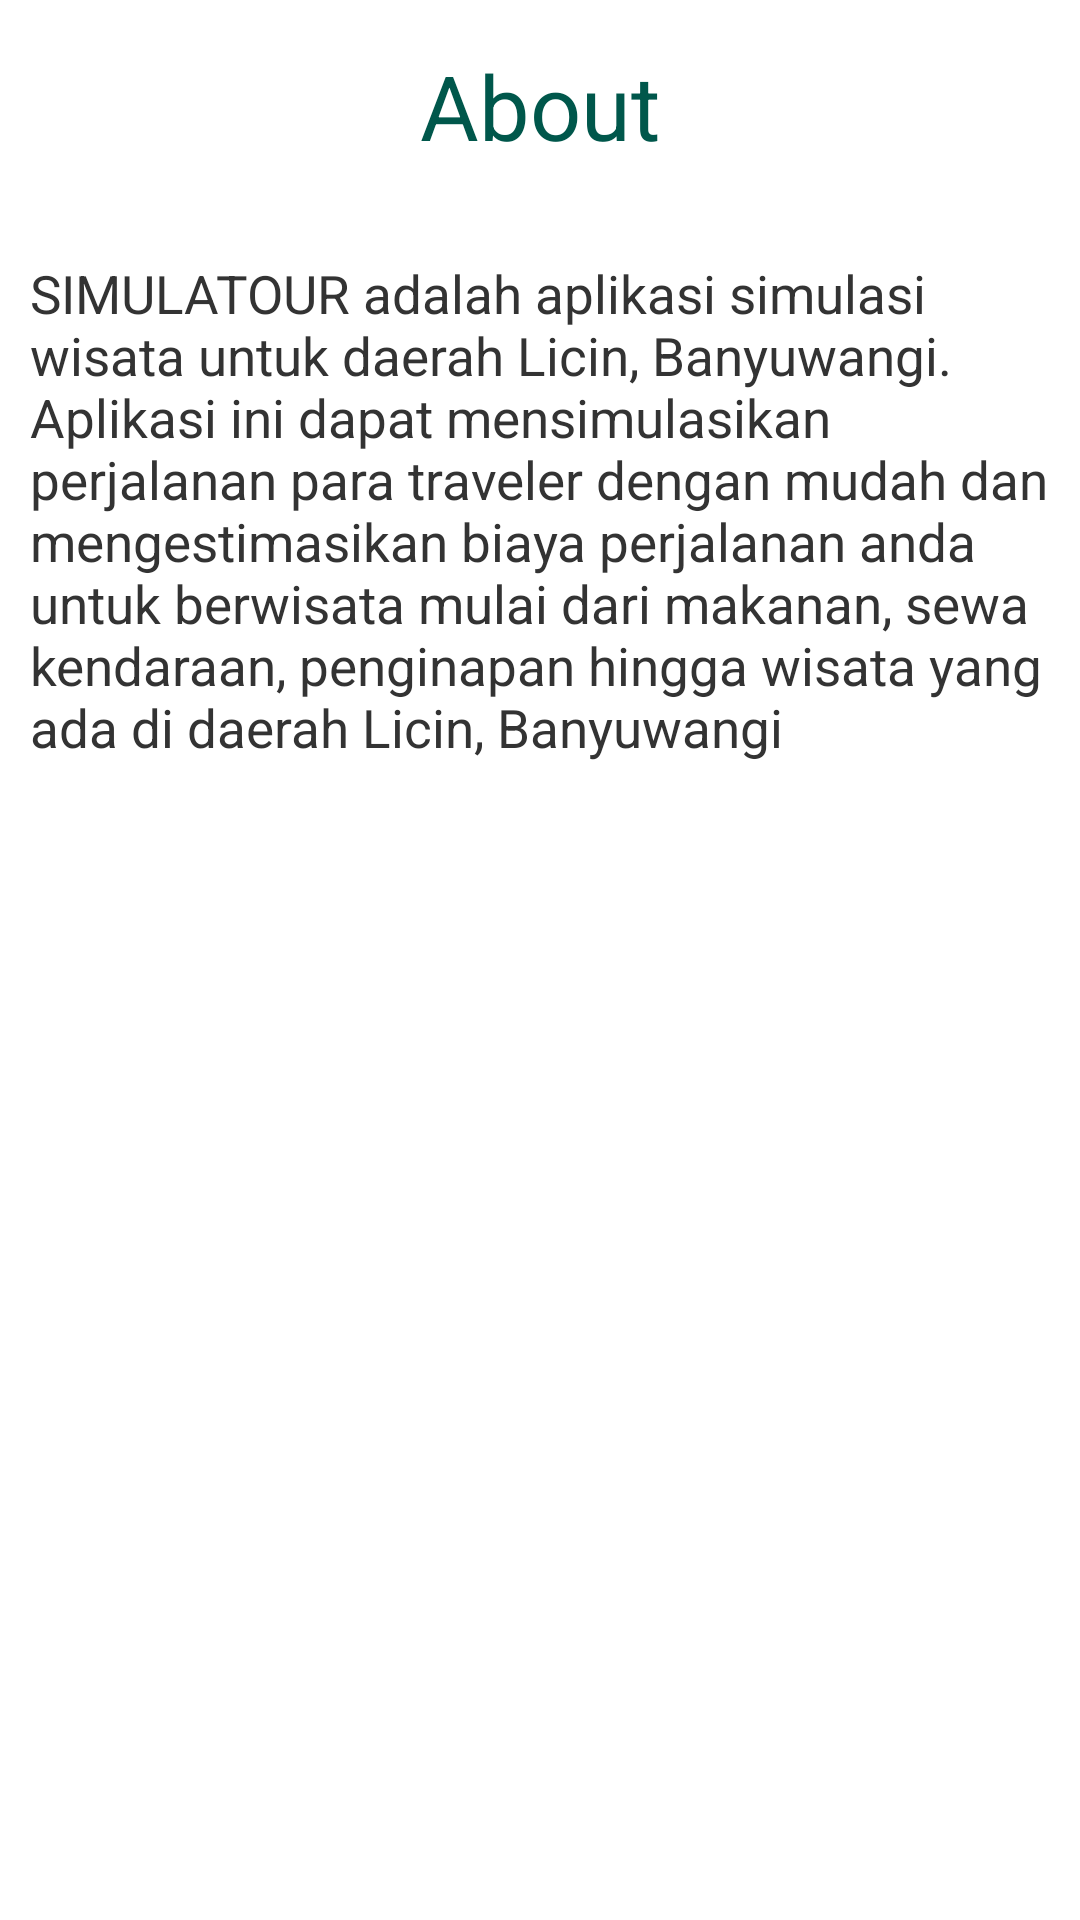

Reconstruct the res/layout file that produces this screen, plus the resources it refers to.
<!-- AndroidManifest.xml: application theme AppTheme -->
<!-- res/layout/activity_about.xml -->
<?xml version="1.0" encoding="utf-8"?>
<LinearLayout xmlns:android="http://schemas.android.com/apk/res/android"
    xmlns:app="http://schemas.android.com/apk/res-auto"
    xmlns:tools="http://schemas.android.com/tools"
    android:layout_width="match_parent"
    android:layout_height="match_parent"
    android:background="#fff"
    android:orientation="vertical"
    android:padding="10dp"
    tools:context=".Activities.AboutActivity">

    <RelativeLayout
        android:id="@+id/relay"
        android:layout_width="match_parent"
        android:layout_height="wrap_content"
        android:padding="5dp">

        <android.support.v7.widget.Toolbar
            android:id="@+id/toolbar"
            android:layout_width="match_parent"
            android:layout_height="?attr/actionBarSize"
            android:background="#FFF"
            app:theme="@style/ToolbarTheme" />

        <TextView
            android:layout_width="match_parent"
            android:layout_height="wrap_content"
            android:text="About"
            android:textAlignment="center"
            android:textColor="#00574B"
            android:textSize="30dp" />

    </RelativeLayout>


    <TextView
        android:layout_width="match_parent"
        android:layout_height="wrap_content"
        android:layout_marginTop="10dp"
        android:text="SIMULATOUR adalah aplikasi simulasi wisata untuk daerah Licin, Banyuwangi. Aplikasi ini dapat mensimulasikan perjalanan para traveler dengan mudah dan mengestimasikan biaya perjalanan anda untuk berwisata mulai dari makanan, sewa kendaraan, penginapan hingga wisata yang ada di daerah Licin, Banyuwangi"
        android:textColor="#333"
        android:textSize="17.5dp" />

</LinearLayout>
<!-- resources referenced by this layout -->
<resources>
  <style name="ToolbarTheme" parent="Theme.AppCompat.Light.NoActionBar">
          <item name="android:textColorPrimary">#FFF</item>
          <item name="android:homeAsUpIndicator">@drawable/ic_arrow_back_black_24dp</item>
          <item name="drawerArrowStyle">@style/DrawerArrowStyle</item>
          <item name="android:textSize">10sp</item>
      </style>
  <style name="AppTheme" parent="Theme.AppCompat.Light.NoActionBar">
          
          <item name="colorPrimary">@color/colorPrimary</item>
          <item name="colorPrimaryDark">@color/colorPrimaryDark</item>
          <item name="colorAccent">@color/colorAccent</item>
      </style>
  <style name="DrawerArrowStyle" parent="Widget.AppCompat.DrawerArrowToggle">
          <item name="color">@color/colorPrimary</item>
      </style>
  <color name="colorPrimary">#01c390</color>
  <color name="colorPrimaryDark">#01c390</color>
  <color name="colorAccent">#01c390</color>
</resources>
